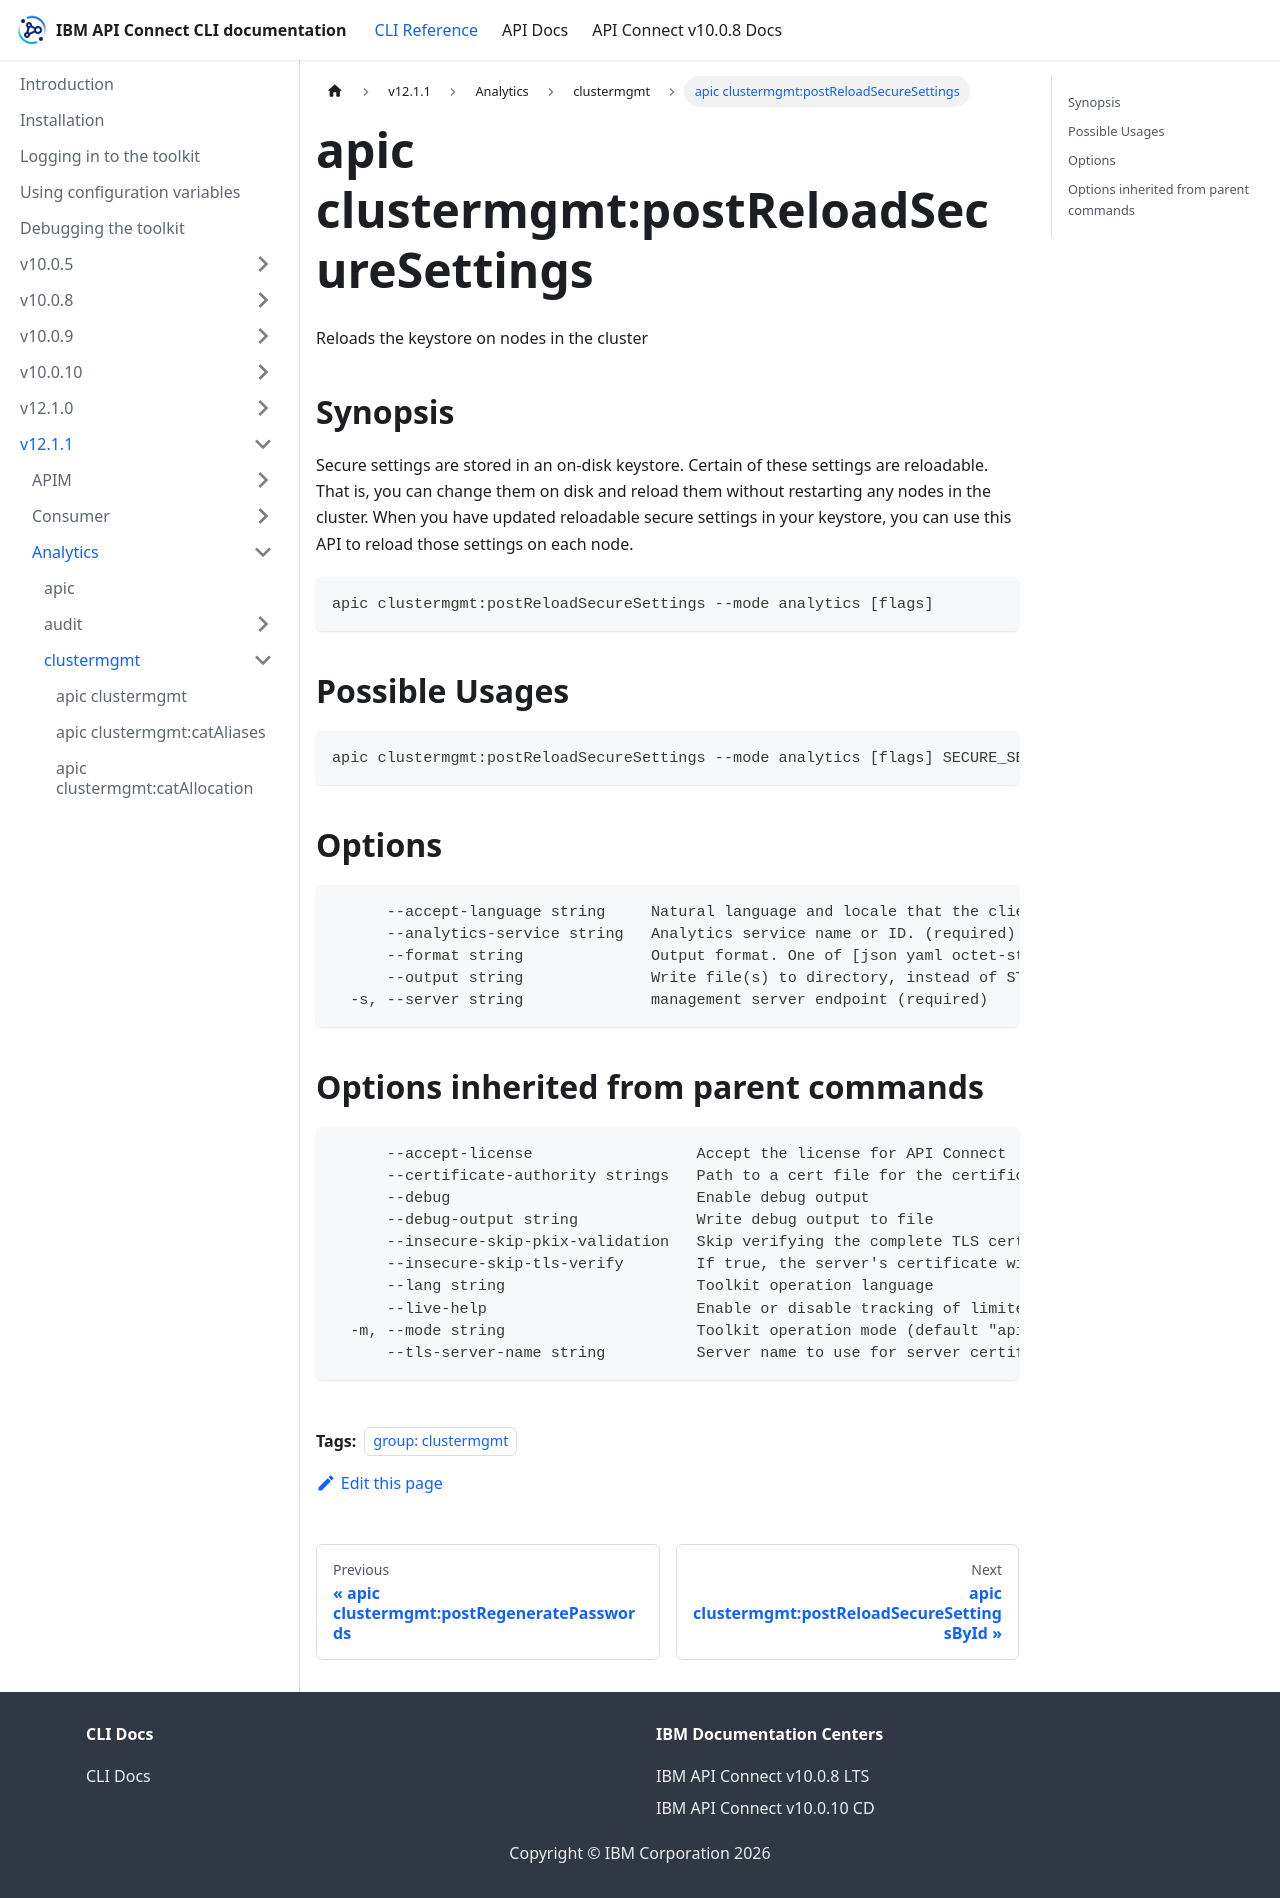

repository: ibm-apiconnect/clidocs · page: docs/v1211/analytics/clustermgmt/apic_clustermgmt_postReloadSecureSettings.html · generator: docusaurus

---
tags:
- "group: clustermgmt"
---
# apic clustermgmt:postReloadSecureSettings

Reloads the keystore on nodes in the cluster

## Synopsis

Secure settings are stored in an on-disk keystore. Certain of these settings are reloadable. That is, you can change them on disk and reload them without restarting any nodes in the cluster. When you have updated reloadable secure settings in your keystore, you can use this API to reload those settings on each node.

```
apic clustermgmt:postReloadSecureSettings --mode analytics [flags]
```

## Possible Usages

```
apic clustermgmt:postReloadSecureSettings --mode analytics [flags] SECURE_SETTINGS_PASSWORD
```

## Options

```
      --accept-language string     Natural language and locale that the client prefers.
      --analytics-service string   Analytics service name or ID. (required)
      --format string              Output format. One of [json yaml octet-stream go-template=... go-template-file=...], defaults to yaml.
      --output string              Write file(s) to directory, instead of STDOUT (default "-")
  -s, --server string              management server endpoint (required)
```

## Options inherited from parent commands

```
      --accept-license                  Accept the license for API Connect
      --certificate-authority strings   Path to a cert file for the certificate authority
      --debug                           Enable debug output
      --debug-output string             Write debug output to file
      --insecure-skip-pkix-validation   Skip verifying the complete TLS certificate chain (insecure)
      --insecure-skip-tls-verify        If true, the server's certificate will not be checked for validity. This will make your HTTPS connections insecure
      --lang string                     Toolkit operation language
      --live-help                       Enable or disable tracking of limited usage information
  -m, --mode string                     Toolkit operation mode (default "apim")
      --tls-server-name string          Server name to use for server certificate validation. If it is not provided, the hostname used to contact the server is used
```
